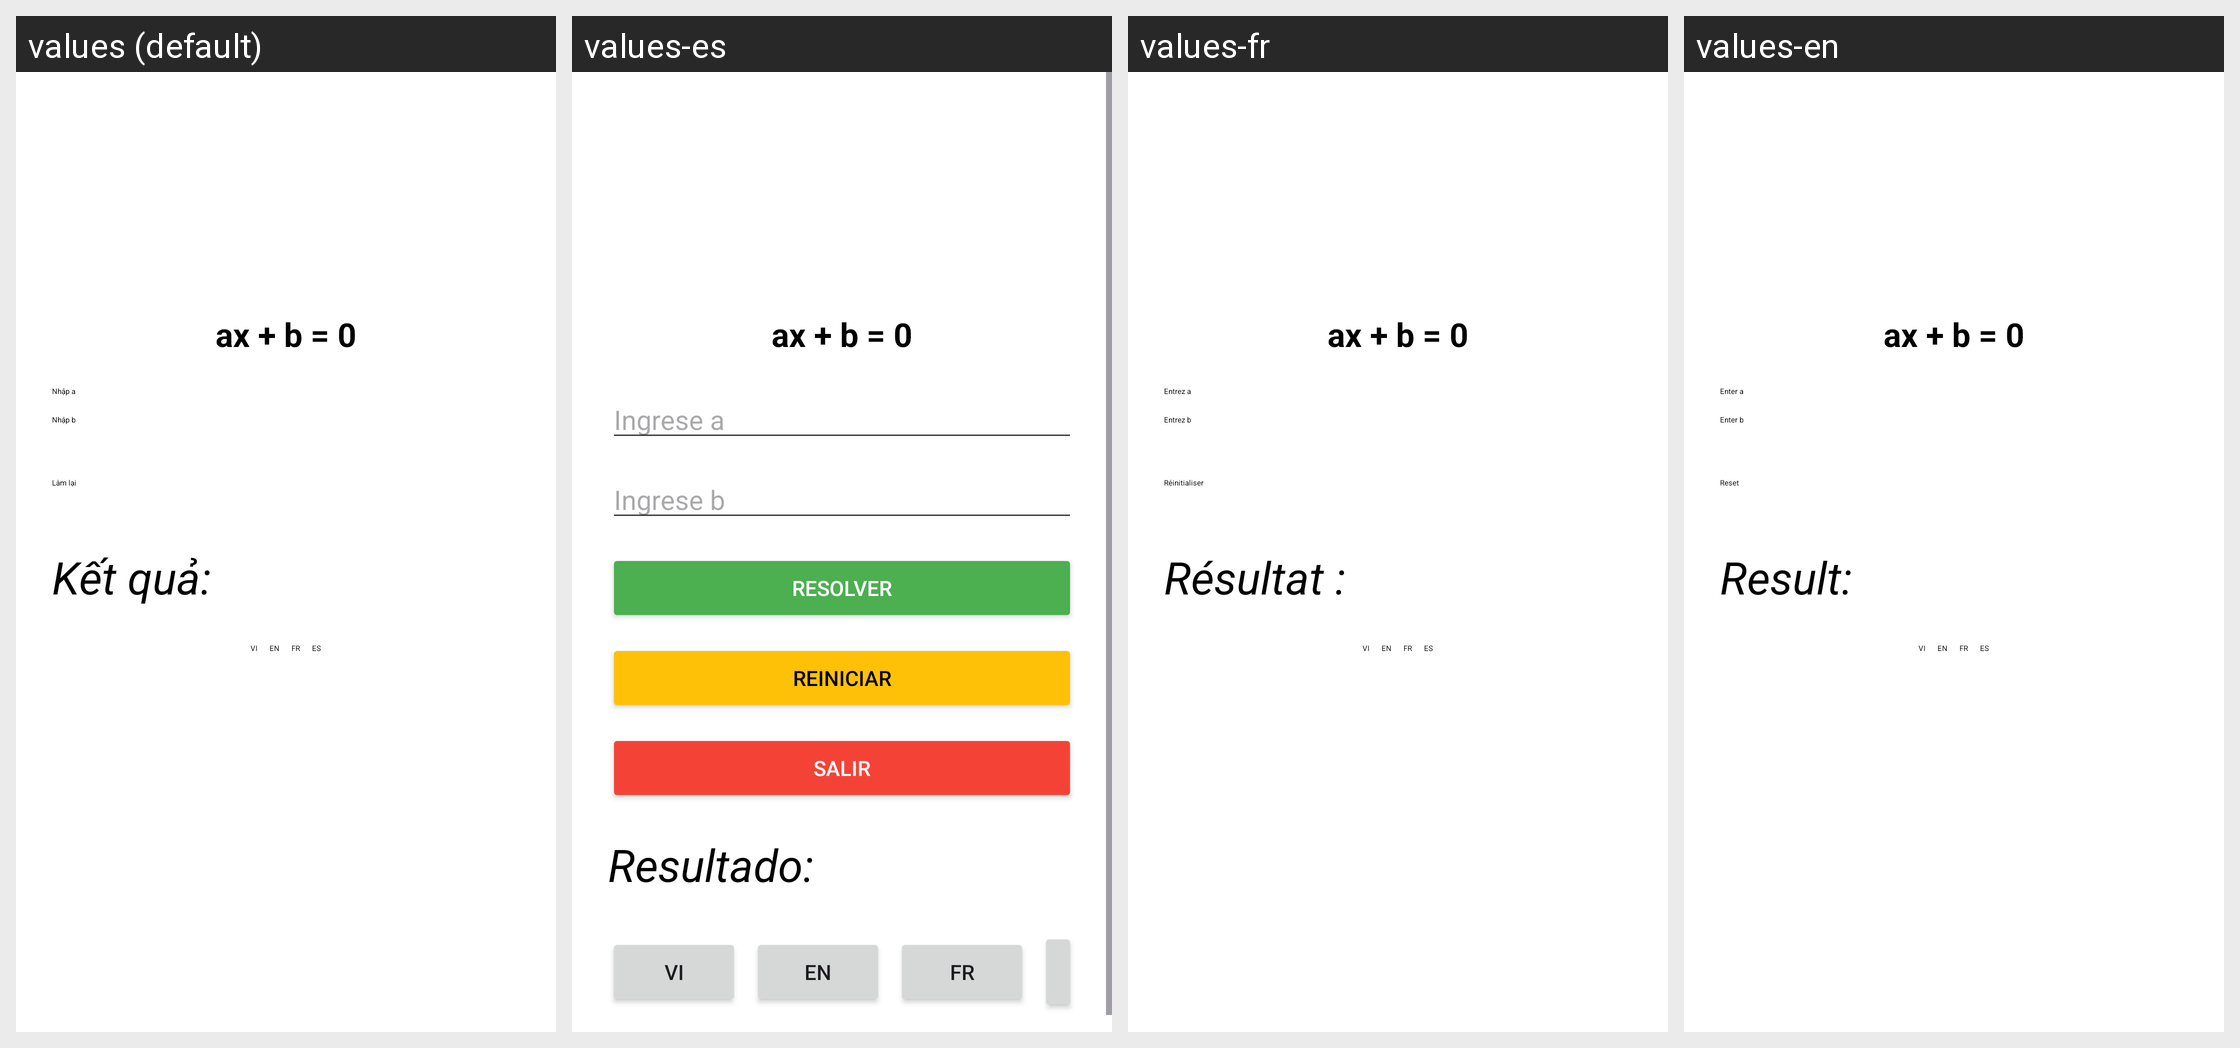

Locale-by-locale string values for the Android screen shown in this grid:
Android screen res/layout/activity_main.xml rendered under 4 locales, left to right: values (default), values-es, values-fr, values-en. Device: Nexus 5 (rendered at 1080×1920; each locale shown at half size, 540×960, under a caption strip naming it); theme Theme.FirstDegree.
Strings drawn on this screen, with the default value and each locale's value (text and hints the layout hard-codes, and strings that could not be matched under every locale, appear in the picture but are not listed):

enter_a
  values: Nhập a
  values-es: Ingrese a
  values-fr: Entrez a
  values-en: Enter a

enter_b
  values: Nhập b
  values-es: Ingrese b
  values-fr: Entrez b
  values-en: Enter b

next
  values: Làm lại
  values-es: Reiniciar
  values-fr: Réinitialiser
  values-en: Reset

result
  values: Kết quả:
  values-es: Resultado:
  values-fr: Résultat :
  values-en: Result:
